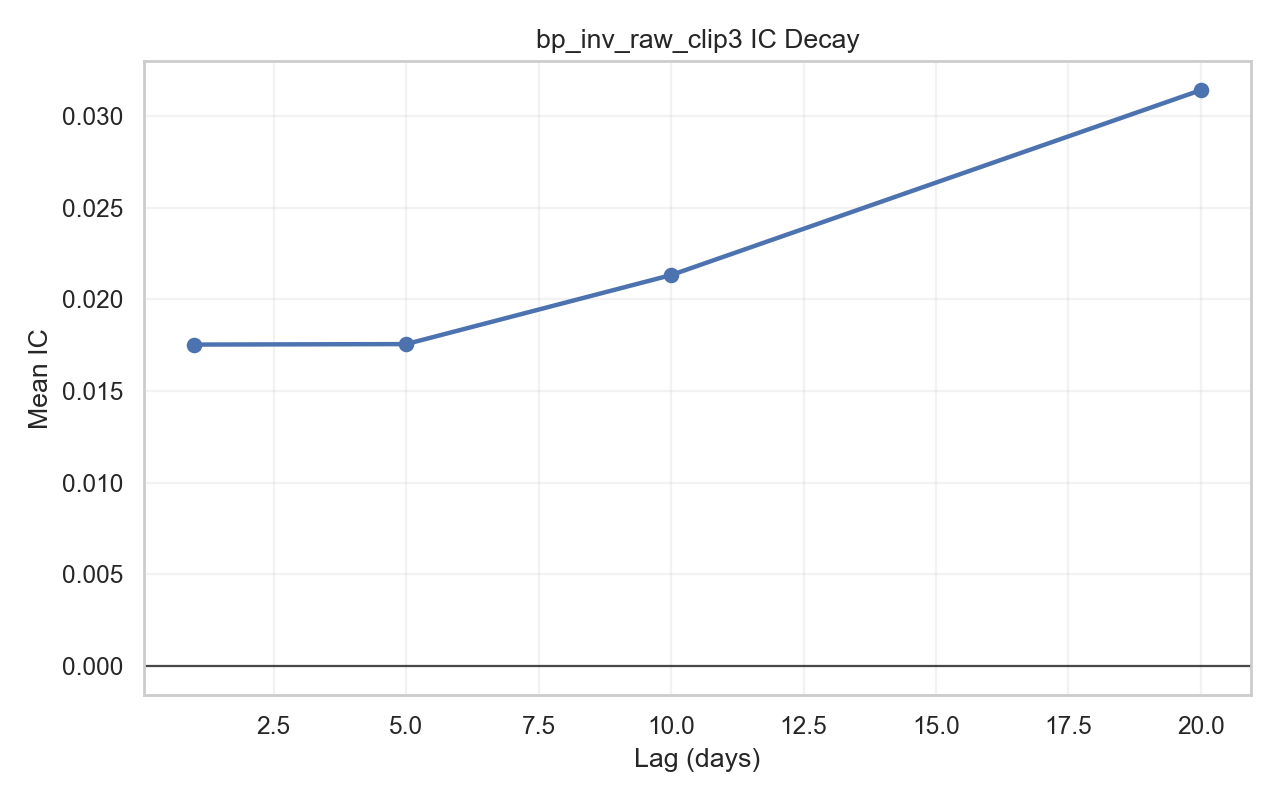

The table this chart was drawn from, first rows:
lag, count, mean_ic, std_ic, icir_annualized, positive_ratio
1, 2188, 0.01753, 0.2282, 1.22, 0.5187
5, 2184, 0.01756, 0.24, 0.5194, 0.5105
10, 2179, 0.02132, 0.2488, 0.4303, 0.5351
20, 2169, 0.03141, 0.2532, 0.4403, 0.5403
